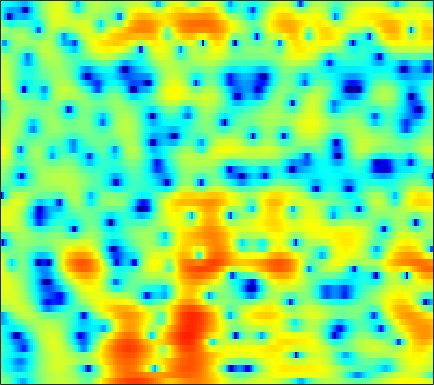

Data behind this chart, as committed beside it:
0.83224, 0.34911, -0.41086, -1.3232, -2.1324, -3.3965, -4.9014, -6.1665, -7.9685, -9.5777, -10.155, -9.5926, -7.9874, -6.1574, -4.8764, -3.3825, -2.0866, -1.2594, -0.29873, 0.53441, 1.2414, 1.6849, 2.1569, 2.5176
-1.248, -1.571, -2.075, -2.638, -3.09, -3.706, -4.295, -4.694, -5.116, -5.335, -5.304, -5.092, -4.589, -3.885, -3.274, -2.401, -1.517, -0.8718, -0.06604, 0.6691, 1.317, 1.742, 2.223, 2.603
-3.502, -3.921, -4.606, -5.447, -6.17, -7.238, -8.341, -9.066, -9.742, -9.81, -9.156, -8.308, -6.947, -5.503, -4.439, -3.088, -1.846, -0.9882, 0.04479, 0.9555, 1.743, 2.255, 2.828, 3.279
-4.438, -4.8, -5.468, -6.345, -7.16, -8.448, -9.946, -11.11, -12.42, -12.85, -11.93, -10.65, -8.677, -6.759, -5.426, -3.808, -2.367, -1.399, -0.2409, 0.7687, 1.638, 2.201, 2.836, 3.344
-3.685, -3.997, -4.516, -5.136, -5.632, -6.309, -6.937, -7.338, -7.706, -7.828, -7.628, -7.243, -6.486, -5.487, -4.651, -3.45, -2.234, -1.354, -0.2486, 0.7501, 1.618, 2.183, 2.809, 3.284
-2.744, -3.277, -4.111, -5.096, -5.947, -7.254, -8.76, -10.11, -12.26, -14.82, -16.95, -16.55, -13.51, -10.02, -7.753, -5.199, -3.061, -1.696, -0.1315, 1.166, 2.224, 2.87, 3.546, 3.99
-3.237, -3.99, -5.199, -6.626, -7.807, -9.473, -11.11, -12.15, -13.19, -13.76, -13.67, -12.96, -11.07, -8.615, -6.7, -4.328, -2.232, -0.8764, 0.6686, 1.935, 2.928, 3.495, 4.048, 4.356
-4.121, -4.951, -6.367, -8.265, -10.1, -13.43, -18.59, -24.18, -20.8, -14.84, -11.1, -8.993, -6.63, -4.631, -3.264, -1.642, -0.2084, 0.7355, 1.821, 2.71, 3.398, 3.775, 4.082, 4.176
-5.124, -5.489, -5.966, -6.387, -6.651, -6.891, -6.929, -6.747, -6.231, -5.406, -4.378, -3.535, -2.395, -1.311, -0.5539, 0.355, 1.147, 1.658, 2.232, 2.68, 2.989, 3.132, 3.207, 3.137
-9.789, -9.997, -9.078, -7.48, -6.268, -4.835, -3.625, -2.821, -1.866, -1.053, -0.3352, 0.1459, 0.7076, 1.164, 1.446, 1.739, 1.947, 2.049, 2.102, 2.086, 2.007, 1.931, 1.794, 1.622
-10.23, -10.58, -8.303, -5.346, -3.496, -1.559, -0.086, 0.7683, 1.644, 2.268, 2.681, 2.856, 2.924, 2.812, 2.622, 2.217, 1.684, 1.205, 0.5218, -0.165, -0.7951, -1.18, -1.512, -1.649
0.4243, 0.617, 1.032, 1.59, 2.041, 2.614, 3.115, 3.405, 3.642, 3.691, 3.547, 3.304, 2.778, 2.025, 1.297, 0.07462, -1.494, -2.909, -5.174, -7.851, -10.75, -12.37, -12.59, -11.24
3.024, 3.254, 3.515, 3.721, 3.836, 3.926, 3.916, 3.825, 3.592, 3.203, 2.63, 2.073, 1.152, 9.0293e-05, -1.043, -2.683, -4.669, -6.412, -9.209, -12.51, -16.17, -18.2, -18.52, -17.44
3.913, 4.11, 4.282, 4.343, 4.322, 4.192, 3.933, 3.653, 3.164, 2.527, 1.737, 1.04, -0.04359, -1.317, -2.377, -3.928, -5.619, -6.973, -8.821, -10.58, -12.06, -13.05, -14.1, -14.89
4.46, 4.588, 4.644, 4.569, 4.436, 4.155, 3.754, 3.377, 2.758, 2.006, 1.104, 0.32, -0.864, -2.214, -3.346, -5.02, -6.851, -8.316, -10.37, -12.34, -14.01, -14.79, -14.98, -14.39
4.945, 4.907, 4.737, 4.469, 4.201, 3.78, 3.297, 2.873, 2.229, 1.468, 0.5785, -0.193, -1.367, -2.727, -3.886, -5.637, -7.684, -9.426, -12.27, -16.12, -22.43, -33.39, -23.71, -16.81
5.261, 4.825, 4.153, 3.446, 2.949, 2.375, 1.896, 1.594, 1.18, 0.6725, -0.0009849, -0.6251, -1.654, -2.902, -3.949, -5.486, -7.089, -8.329, -9.829, -11.21, -12.08, -12.18, -11.43, -9.891
5.392, 4.147, 2.091, -0.3184, -1.991, -3.039, -2.419, -1.563, -0.6021, -0.1653, -0.2541, -0.6544, -1.63, -3.017, -4.28, -6.219, -8.233, -9.584, -10.82, -11.55, -11.69, -11.42, -10.26, -8.299
4.835, 3.275, 0.5766, -3.058, -6.22, -7.85, -5.17, -3.126, -1.368, -0.5375, -0.453, -0.8667, -1.994, -3.893, -5.978, -9.82, -16.32, -26.42, -22.95, -17.57, -17.24, -19.74, -45.05, -15.77
2.774, 1.938, 0.8877, 0.003968, -0.4667, -0.788, -0.7542, -0.5876, -0.3872, -0.3406, -0.572, -0.9598, -1.798, -3.041, -4.183, -5.911, -7.663, -8.687, -9.293, -9.306, -8.936, -8.519, -7.442, -5.711
-1.729, -2.269, -2.427, -2.111, -1.712, -1.137, -0.5903, -0.2715, 0.03499, 0.1735, 0.1296, -0.02639, -0.3898, -0.875, -1.303, -1.899, -2.416, -2.739, -2.991, -2.998, -2.781, -2.467, -1.866, -1.081
-13.64, -20.15, -11.48, -6.426, -4.147, -2.097, -0.7449, -0.05896, 0.5617, 0.9058, 1.022, 0.9963, 0.8398, 0.5933, 0.3687, 0.06287, -0.1961, -0.3487, -0.4654, -0.4655, -0.3558, -0.193, 0.1009, 0.4764
-3.229, -3.571, -3.071, -1.917, -0.9811, 0.1208, 0.9327, 1.358, 1.698, 1.8, 1.701, 1.526, 1.186, 0.7501, 0.4081, -0.02581, -0.4209, -0.6282, -0.7971, -0.8352, -0.7285, -0.5863, -0.342, -0.07207
2.43, 2.396, 2.438, 2.583, 2.707, 2.838, 2.873, 2.816, 2.581, 2.16, 1.554, 0.9701, 0.03925, -1.031, -1.889, -3.037, -4.029, -4.565, -4.888, -4.733, -4.244, -3.773, -3.111, -2.532
4.449, 4.471, 4.459, 4.394, 4.294, 4.068, 3.72, 3.348, 2.677, 1.788, 0.6316, -0.4301, -2.155, -4.259, -6.173, -9.231, -12.96, -15.86, -16.61, -13.77, -10.95, -9.232, -7.432, -6.082
4.833, 4.877, 4.885, 4.802, 4.677, 4.401, 3.973, 3.51, 2.698, 1.608, 0.197, -1.11, -3.204, -5.783, -8.089, -11.61, -15.52, -18.16, -19.06, -16.93, -14.19, -12.36, -10.34, -8.849
4.179, 4.246, 4.369, 4.5, 4.563, 4.543, 4.335, 4.048, 3.431, 2.512, 1.263, 0.08079, -1.881, -4.327, -6.559, -10.19, -14.86, -19.59, -23.1, -18.11, -14.2, -12.21, -10.49, -9.606
0.6295, 0.7851, 1.579, 2.637, 3.358, 4.082, 4.49, 4.591, 4.442, 3.994, 3.236, 2.478, 1.183, -0.4499, -1.896, -4.107, -6.516, -8.187, -9.184, -8.609, -7.453, -6.754, -6.288, -6.513
-24.97, -13.87, -5.559, -1.796, -0.06591, 1.442, 2.355, 2.736, 2.962, 2.946, 2.735, 2.463, 1.992, 1.401, 0.9291, 0.2408, -0.3574, -0.744, -1.066, -1.223, -1.245, -1.254, -1.333, -1.575
-3.684, -3.716, -3.135, -2.306, -1.762, -1.248, -0.9813, -0.9158, -0.8946, -0.8949, -0.8141, -0.6953, -0.4782, -0.2284, -0.0507, 0.1595, 0.3344, 0.4572, 0.5738, 0.6835, 0.7797, 0.8437, 0.9015, 0.9158
-0.7577, -1.038, -1.41, -1.851, -2.277, -3.054, -4.122, -5.063, -6.369, -7.188, -6.897, -5.992, -4.466, -2.992, -2.051, -0.9844, -0.1667, 0.3317, 0.8626, 1.278, 1.588, 1.768, 1.955, 2.11
0.5351, 0.2172, -0.387, -1.237, -2.082, -3.576, -5.661, -7.864, -12.41, -22.14, -17.71, -11.79, -7.373, -4.587, -3.06, -1.532, -0.3866, 0.2634, 0.948, 1.441, 1.797, 1.992, 2.189, 2.342
1.631, 1.402, 0.8829, 0.127, -0.5982, -1.751, -3.056, -4.093, -5.321, -6.043, -5.909, -5.283, -4.053, -2.764, -1.864, -0.84, -0.01648, 0.4464, 0.8804, 1.134, 1.26, 1.297, 1.306, 1.304
3.13, 2.965, 2.518, 1.83, 1.19, 0.2164, -0.8242, -1.528, -2.277, -2.64, -2.576, -2.273, -1.654, -0.9173, -0.3846, 0.2263, 0.6305, 0.788, 0.763, 0.4885, -0.00841, -0.476, -1.109, -1.554
5.093, 4.893, 4.34, 3.452, 2.557, 1.05, -0.8013, -2.338, -4.203, -4.997, -4.222, -3.091, -1.546, -0.2381, 0.5163, 1.202, 1.505, 1.474, 1.06, 0.1416, -1.431, -3.159, -6.414, -10.32
5.648, 5.452, 4.886, 3.937, 2.916, 1.04, -1.633, -4.48, -10.38, -15.64, -8.737, -5.27, -2.378, -0.5537, 0.3608, 1.14, 1.508, 1.51, 1.155, 0.3302, -1.022, -2.431, -4.781, -6.998
3.996, 3.99, 3.745, 3.2, 2.603, 1.555, 0.2828, -0.7271, -1.918, -2.602, -2.635, -2.353, -1.801, -1.246, -0.8799, -0.4823, -0.1948, -0.05412, -0.013, -0.1396, -0.4201, -0.7283, -1.184, -1.555
2.282, 2.599, 2.799, 2.749, 2.562, 2.137, 1.553, 1.031, 0.2906, -0.4746, -1.234, -1.802, -2.52, -3.139, -3.425, -3.454, -3.053, -2.549, -1.794, -1.098, -0.5711, -0.2868, -0.05234, 0.04245
1.04, 1.66, 2.235, 2.558, 2.635, 2.538, 2.21, 1.821, 1.085, 0.08233, -1.263, -2.563, -4.865, -8.071, -11.09, -12.95, -9.413, -6.678, -3.951, -2.059, -0.7519, -0.0474, 0.6028, 0.971
-0.249, 0.5169, 1.333, 1.924, 2.21, 2.385, 2.303, 2.077, 1.53, 0.6816, -0.5169, -1.68, -3.635, -6.057, -7.852, -8.721, -7.063, -5.259, -3.126, -1.491, -0.3001, 0.3486, 0.9406, 1.252
-2.221, -1.311, -0.202, 0.7085, 1.24, 1.723, 1.949, 1.952, 1.757, 1.353, 0.7754, 0.2588, -0.477, -1.154, -1.524, -1.722, -1.553, -1.234, -0.6871, -0.1156, 0.3904, 0.6845, 0.9084, 0.9513
-5.556, -3.803, -1.822, -0.3213, 0.5119, 1.273, 1.71, 1.852, 1.849, 1.683, 1.41, 1.169, 0.8313, 0.5353, 0.352, 0.1799, 0.1056, 0.1037, 0.1684, 0.2941, 0.4524, 0.5629, 0.6623, 0.6329
-6.57, -3.825, -1.331, 0.2662, 1.042, 1.645, 1.855, 1.82, 1.584, 1.234, 0.8695, 0.6301, 0.3851, 0.1936, 0.05455, -0.164, -0.4418, -0.6778, -0.9584, -1.107, -1.022, -0.7818, -0.2828, 0.2114
0.6417, 1.293, 2.027, 2.469, 2.555, 2.327, 1.687, 0.957, -0.281, -1.642, -2.715, -3.076, -2.944, -2.531, -2.293, -2.293, -2.81, -3.582, -5.184, -7.082, -7.609, -6.244, -3.61, -1.306
4.233, 4.149, 3.918, 3.483, 2.965, 1.935, 0.4159, -1.168, -4.133, -8.853, -18.71, -20.1, -10.76, -6.996, -5.531, -4.653, -4.756, -5.477, -7.443, -10.63, -12.17, -9.379, -5.152, -2.097
4.632, 4.314, 3.767, 3.034, 2.342, 1.194, -0.2487, -1.531, -3.507, -5.577, -7.18, -7.598, -7.106, -6.104, -5.388, -4.699, -4.317, -4.213, -4.163, -4.04, -3.606, -2.99, -1.919, -0.7373
4.177, 3.808, 3.207, 2.469, 1.825, 0.8538, -0.2331, -1.093, -2.239, -3.281, -4.093, -4.488, -4.709, -4.619, -4.4, -3.981, -3.5, -3.115, -2.593, -2.051, -1.469, -1.019, -0.4149, 0.1648
3.815, 3.45, 2.861, 2.166, 1.571, 0.6771, -0.3143, -1.121, -2.24, -3.359, -4.366, -4.957, -5.381, -5.322, -4.99, -4.266, -3.384, -2.702, -1.848, -1.072, -0.3872, 0.0518, 0.5564, 0.9284
3.485, 3.11, 2.55, 1.923, 1.395, 0.578, -0.4186, -1.328, -2.801, -4.656, -6.965, -8.928, -10.97, -10.32, -8.484, -5.954, -3.833, -2.542, -1.167, -0.102, 0.6987, 1.154, 1.588, 1.828
2.275, 1.784, 1.263, 0.8911, 0.6595, 0.2861, -0.2989, -0.9322, -2.162, -3.96, -6.57, -9.258, -13, -11.6, -8.437, -5.009, -2.6, -1.225, 0.1898, 1.229, 1.935, 2.285, 2.525, 2.547
-1.862, -3.305, -3.814, -2.796, -1.81, -0.7638, -0.1676, -0.01571, -0.167, -0.6254, -1.257, -1.692, -2.019, -1.851, -1.401, -0.5788, 0.3528, 0.9968, 1.757, 2.345, 2.737, 2.877, 2.833, 2.512
-5.569, -10.73, -11.41, -5.75, -3.132, -0.9509, 0.3445, 0.9148, 1.334, 1.462, 1.415, 1.325, 1.181, 1.077, 1.041, 1.085, 1.256, 1.45, 1.772, 2.094, 2.368, 2.455, 2.337, 1.808
1.247, 0.3364, -0.2714, -0.1822, 0.1729, 0.7198, 1.224, 1.508, 1.75, 1.821, 1.727, 1.528, 1.126, 0.5395, -0.01875, -0.8113, -1.556, -1.794, -1.506, -0.6129, 0.4144, 1.051, 1.537, 1.493
2.829, 2.011, 1.111, 0.4785, 0.1949, 0.06634, 0.1128, 0.219, 0.3141, 0.316, 0.1443, -0.1285, -0.744, -1.763, -2.895, -5.278, -9.663, -15.81, -13.47, -6.156, -2.22, -0.3125, 1.313, 2.2
-0.09907, -1.475, -3.375, -4.956, -5.61, -5.555, -4.972, -4.498, -4.037, -3.832, -3.824, -3.875, -4.052, -4.346, -4.704, -5.431, -6.208, -6.438, -5.518, -3.341, -1.052, 0.4429, 1.999, 3.078
-4.295, -6.557, -11.02, -19.81, -30.41, -15.85, -11.63, -10.23, -9.513, -9.714, -10.3, -10.56, -10.01, -8.57, -7.352, -5.798, -4.371, -3.372, -2.037, -0.6421, 0.7152, 1.652, 2.759, 3.644
-5.29, -6.447, -8.235, -9.878, -10.59, -10.68, -10.41, -10.47, -11.24, -13.22, -17.6, -25.69, -21.75, -13.24, -9.784, -6.574, -4.271, -2.849, -1.208, 0.1732, 1.389, 2.188, 3.113, 3.861
-4.954, -5.127, -5.497, -5.909, -6.194, -6.574, -7.023, -7.401, -8.076, -8.904, -9.676, -9.938, -9.426, -8.032, -6.734, -5.019, -3.416, -2.336, -1.016, 0.1571, 1.215, 1.935, 2.777, 3.472
